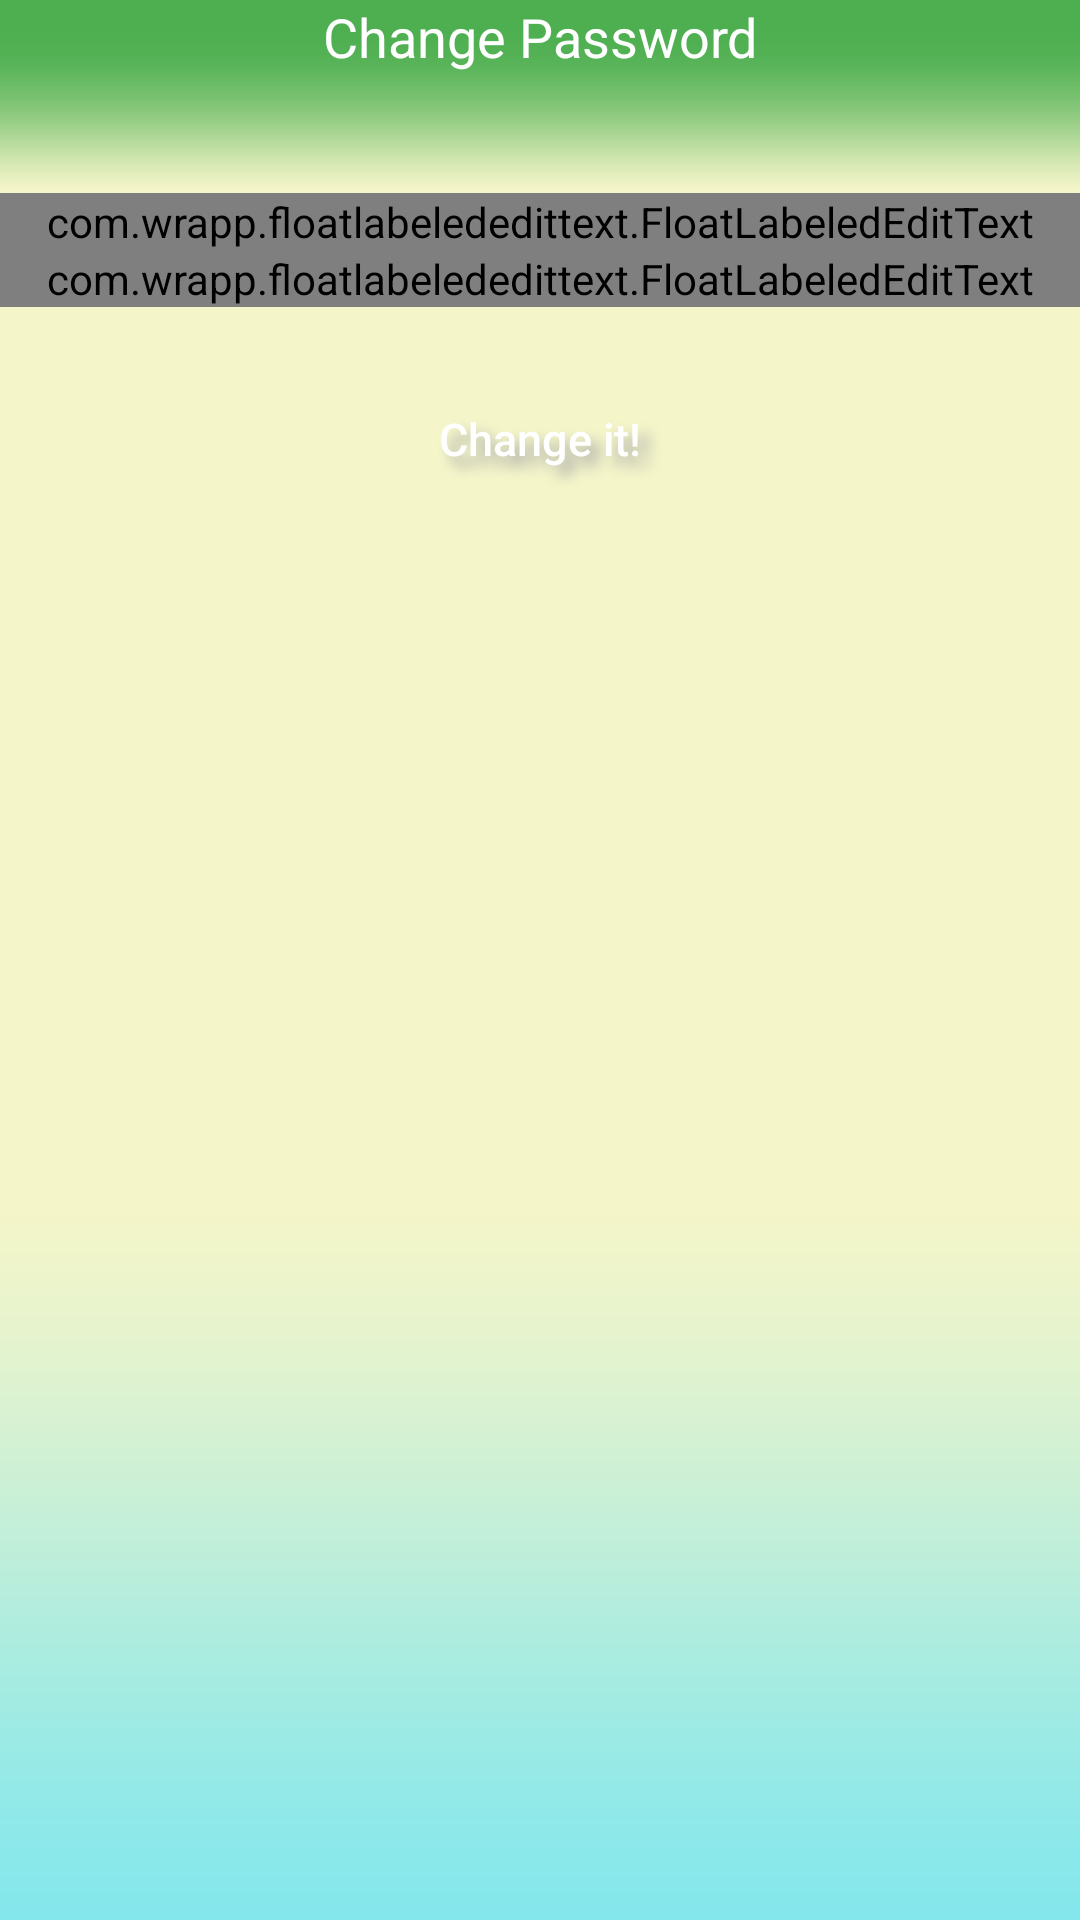

Write the Android layout XML for this screen, with the resource values it uses.
<!-- AndroidManifest.xml: application theme myTheme -->
<!-- res/layout/fragment_changepassword.xml -->
<LinearLayout xmlns:android="http://schemas.android.com/apk/res/android"
    xmlns:tools="http://schemas.android.com/tools"
    xmlns:flatui="http://schemas.android.com/apk/res-auto"
    xmlns:float="http://schemas.android.com/apk/res-auto"
    android:layout_width="match_parent"
    android:layout_height="match_parent"
    android:orientation="vertical"
    tools:context="shivam.cvm.ui.fragment.changepassword"
    android:background="@mipmap/mainbck">

    

    <TextView
        android:layout_width="match_parent"
        android:layout_height="wrap_content"
        android:textAppearance="?android:attr/textAppearanceMedium"
        android:text="Change Password"
        android:id="@+id/textView20"
        android:layout_alignParentTop="true"
        android:layout_alignParentRight="true"
        android:layout_alignParentEnd="true"
        android:gravity="center"
        android:textColor="#FFF"
        android:layout_gravity="center_horizontal|top"
        android:layout_marginBottom="40dp" />
    <com.wrapp.floatlabelededittext.FloatLabeledEditText
        android:layout_width="match_parent"
        android:layout_height="wrap_content"
        float:fletPadding="10dp">

        <EditText
            android:id="@+id/newpassword"
            android:layout_width="match_parent"
            android:layout_height="wrap_content"
            android:hint="Enter New Password"
            android:inputType="textPassword"
            android:singleLine="true" />
    </com.wrapp.floatlabelededittext.FloatLabeledEditText>
    <com.wrapp.floatlabelededittext.FloatLabeledEditText
        android:layout_width="match_parent"
        android:layout_height="wrap_content"
        float:fletPadding="10dp"
        android:layout_marginBottom="20dp">

        <EditText
            android:id="@+id/confirmpassword"
            android:layout_width="match_parent"
            android:layout_height="wrap_content"
            android:hint="Retype New password"
            android:inputType="textPassword"
            android:singleLine="true" />
    </com.wrapp.floatlabelededittext.FloatLabeledEditText>

    <Button
        android:id="@+id/changeit"
        android:layout_width="wrap_content"
        android:layout_height="wrap_content"
        android:layout_gravity="center_horizontal"
        android:background="@color/nliveo_green_colorPrimary"
        android:padding="2dp"
        android:shadowColor="#A8A8A8"
        android:shadowDx="10"
        android:shadowDy="10"
        android:shadowRadius="10"
        android:textAllCaps="false"
        android:textStyle=""
        android:text="Change it!"
        android:textColor="#FFFFFF"
        android:textSize="15dp"
        android:textAlignment="center"
        android:focusableInTouchMode="false"
        android:elevation="200dp"
        android:clickable="true"
        android:hint="LOGIN BTN" />

</LinearLayout>
<!-- resources referenced by this layout -->
<resources>
  <!-- mipmap mainbck: png bitmap (mipmap-hdpi, 23541 bytes) -->
  <style name="myTheme" parent="Theme.AppCompat.Light.DarkActionBar">
          
          <item name="colorPrimary">@color/nliveo_green_colorPrimary</item>
          <item name="colorPrimaryDark">@color/nliveo_green_colorPrimaryDark</item>
      </style>
</resources>
